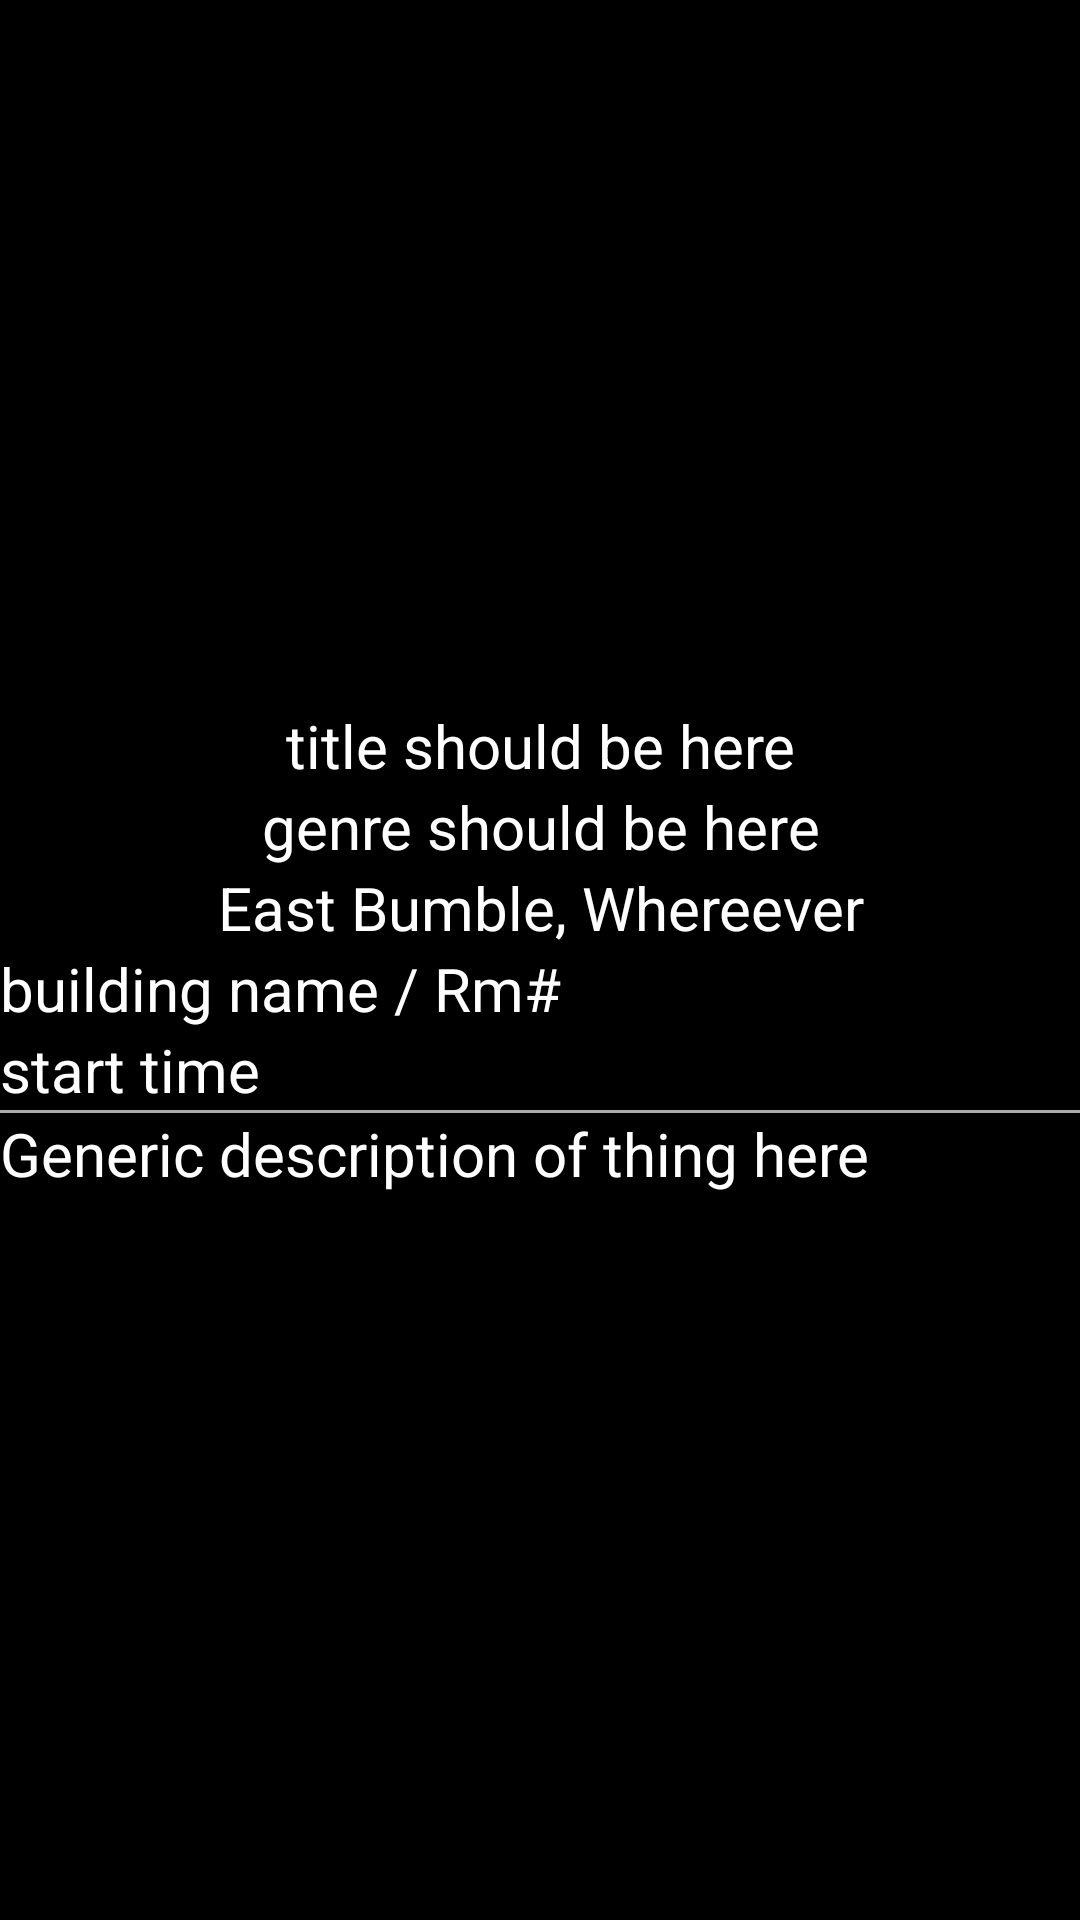

Produce the Android XML layout that renders to this screen, including the resource entries it uses.
<!-- AndroidManifest.xml: application theme AppTheme -->
<!-- res/layout/activity_artist_profile.xml -->
<?xml version="1.0" encoding="utf-8"?>
<ScrollView xmlns:android="http://schemas.android.com/apk/res/android"
    android:layout_width="match_parent"
    android:layout_height="match_parent"
    android:fillViewport="true">

    <LinearLayout
        android:orientation="vertical" android:layout_width="match_parent"
        android:layout_height="match_parent"
        android:background="@android:color/black"
        android:drawSelectorOnTop="true">

        
        <ImageView
            android:layout_width="match_parent"
            android:layout_height="235dp"
            android:scaleType="centerCrop"
            android:id="@+id/profPic"/>

        
        <TextView
            android:layout_width="match_parent"
            android:layout_height="wrap_content"
            android:gravity="center"
            style="@style/artist_profile_text"
            android:id="@+id/profName"
            android:text="title should be here"/>

        
        <TextView
            android:layout_width="match_parent"
            android:layout_height="wrap_content"
            android:gravity="center"
            style="@style/artist_profile_text"
            android:id="@+id/profGenre"
            android:text="genre should be here"/>

        
        <TextView
            android:layout_width="match_parent"
            android:layout_height="wrap_content"
            android:gravity="center"
            style="@style/artist_profile_text"
            android:id="@+id/profCity"
            android:text="East Bumble, Whereever"/>

        
        <LinearLayout
            android:layout_width="match_parent"
            android:layout_height="wrap_content"
            android:orientation="horizontal">
            <TextView
                android:layout_width="wrap_content"
                android:layout_height="wrap_content"
                style="@style/artist_profile_text"
                android:id="@+id/profBuild"
                android:text="building name"/>

            <TextView
                android:layout_width="wrap_content"
                android:layout_height="wrap_content"
                style="@style/artist_profile_text"
                android:text=" / "/>

            <TextView
                android:layout_width="wrap_content"
                android:layout_height="wrap_content"
                style="@style/artist_profile_text"
                android:id="@+id/profRoom"
                android:text="Rm#"/>
        </LinearLayout>

        <TextView
            android:layout_width="match_parent"
            android:layout_height="wrap_content"
            style="@style/artist_profile_text"
            android:id="@+id/profStartTime"
            android:text="start time"/>

        
        <View
            android:layout_width="match_parent"
            android:layout_height="1dp"
            android:background="@android:color/darker_gray"/>

        
        <TextView
            android:layout_width="match_parent"
            android:layout_height="wrap_content"
            style="@style/artist_profile_text"
            android:id="@+id/profDescript"
            android:text="Generic description of thing here"/>

    </LinearLayout>

</ScrollView>
<!-- resources referenced by this layout -->
<resources>
  <style name="artist_profile_text">
          <item name="android:textSize">20dp</item>
          <item name="android:textColor">@color/colorWhite</item>
      </style>
  <style name="AppTheme" parent="Theme.AppCompat.Light.DarkActionBar">
          
          <item name="colorPrimary">@color/colorPrimary</item>
          <item name="colorPrimaryDark">@color/colorPrimaryDark</item>
          <item name="colorAccent">@color/colorAccent</item>
      </style>
  <color name="colorWhite">#ffffff</color>
  <color name="colorPrimary">#3F51B5</color>
  <color name="colorPrimaryDark">#303F9F</color>
  <color name="colorAccent">#FF4081</color>
</resources>
